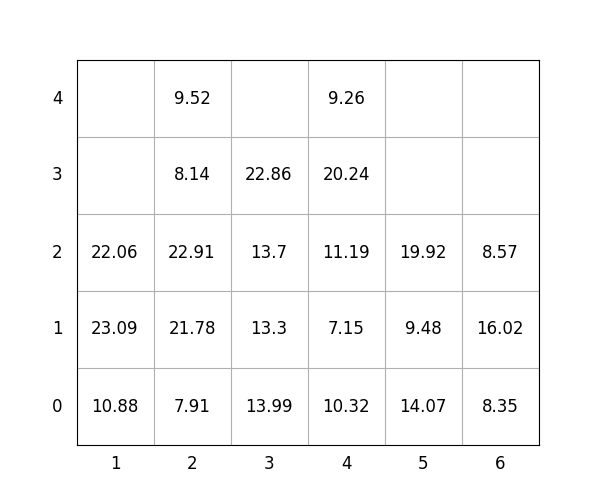

Values plotted in this chart, from the file beside it:
idx, loc_x, loc_y, loc_z, weight, group, score, seq, reloc, size(ft)
1, 6, 0, 0, 8.35, 3, 308.4, 0, 1.0, 20
2, 6, 0, 1, 16.02, 2, 216, 0, 1.0, 20
3, 3, 0, 0, 13.99, 1, 114, 0, 0, 20
4, 3, 0, 1, 13.3, 3, 313.3, 1, 0, 20
5, 3, 0, 2, 13.7, 3, 313.7, 2, 0, 20
6, 4, 0, 0, 10.32, 0, 10.32, 3, 0, 20
7, 2, 0, 0, 7.91, 0, 7.91, 4, 0, 20
8, 6, 0, 2, 8.57, 3, 308.6, 5, 1.0, 20
9, 4, 0, 1, 7.15, 1, 107.2, 6, 0, 20
10, 2, 0, 1, 21.78, 2, 221.8, 7, 0, 20
11, 3, 0, 3, 22.86, 3, 322.9, 8, 0, 20
12, 2, 0, 2, 22.91, 2, 222.9, 9, 0, 20
13, 5, 0, 0, 14.07, 2, 214.1, 10, 0, 20
14, 5, 0, 1, 9.48, 3, 309.5, 11, 0, 20
15, 2, 0, 3, 8.14, 3, 308.1, 12, 0, 20
16, 4, 0, 2, 11.19, 1, 111.2, 13, 0, 20
17, 5, 0, 2, 19.92, 3, 319.9, 14, 0, 20
18, 1, 0, 0, 10.88, 0, 10.88, 15, 0, 20
19, 4, 0, 3, 20.24, 1, 120.2, 16, 0, 20
20, 1, 0, 1, 23.09, 0, 23.09, 17, 0, 20
21, 1, 0, 2, 22.06, 3, 322.1, 18, 0, 20
22, 4, 0, 4, 9.26, 3, 309.3, 19, 0, 20
23, 2, 0, 4, 9.52, 3, 309.5, 20, 0, 20
